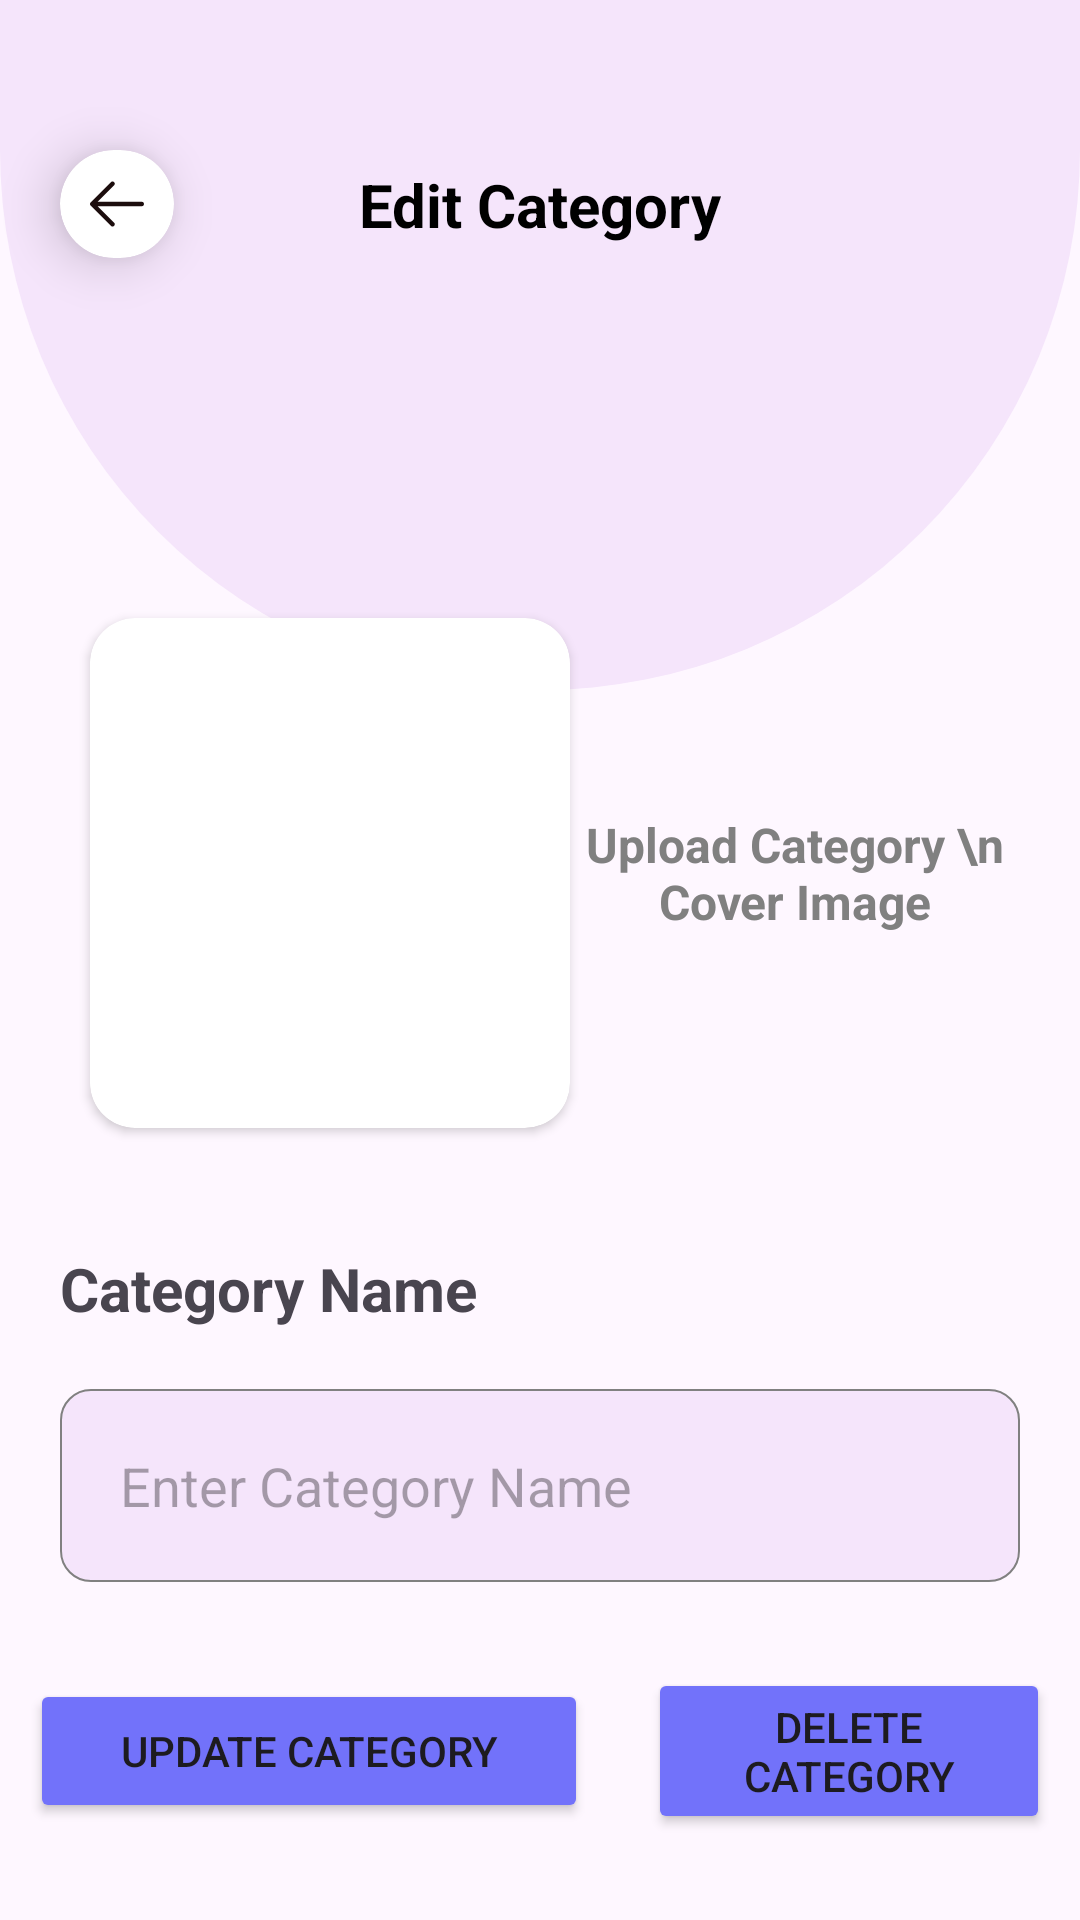

Android layout source for this screen:
<!-- AndroidManifest.xml: application theme Theme.EBook -->
<!-- res/layout/activity_edit_category.xml -->
<?xml version="1.0" encoding="utf-8"?>
<androidx.constraintlayout.widget.ConstraintLayout xmlns:android="http://schemas.android.com/apk/res/android"
    xmlns:app="http://schemas.android.com/apk/res-auto"
    xmlns:tools="http://schemas.android.com/tools"
    android:id="@+id/main"
    android:layout_width="match_parent"
    android:layout_height="match_parent"
    tools:context=".reviewerscrees.EditCategoryActivity">

    <View
        android:layout_width="match_parent"
        android:layout_height="230dp"
        android:background="@drawable/top_half_oval"
        app:layout_constraintStart_toStartOf="parent"
        app:layout_constraintEnd_toEndOf="parent"
        app:layout_constraintTop_toTopOf="parent">

    </View>

    <androidx.cardview.widget.CardView
        android:id="@+id/backCard"
        android:layout_width="wrap_content"
        android:layout_height="wrap_content"
        android:layout_marginTop="50dp"
        app:cardCornerRadius="20dp"
        app:cardElevation="10dp"
        android:layout_marginStart="20dp"
        app:layout_constraintStart_toStartOf="parent"
        app:layout_constraintTop_toTopOf="parent">
        <ImageView
            android:layout_width="wrap_content"
            android:layout_height="wrap_content"
            android:src="@drawable/back_icon"
            android:layout_margin="10dp"
            android:layout_gravity="center" />

    </androidx.cardview.widget.CardView>

    <TextView
        android:layout_width="wrap_content"
        android:layout_height="wrap_content"
        android:text="Edit Category"
        android:textSize="20sp"
        android:textStyle="bold"
        android:elevation="10dp"
        android:textColor="@color/black"
        app:layout_constraintBottom_toBottomOf="@+id/backCard"
        app:layout_constraintStart_toStartOf="parent"
        app:layout_constraintTop_toTopOf="@id/backCard"
        app:layout_constraintEnd_toEndOf="parent" />

    <androidx.cardview.widget.CardView
        android:id="@+id/cardView"
        android:layout_width="160dp"
        android:layout_height="170dp"
        app:layout_constraintTop_toBottomOf="@+id/backCard"
        app:layout_constraintStart_toStartOf="parent"
        app:cardCornerRadius="15dp"
        android:layout_marginStart="30dp"
        android:layout_marginTop="120dp">
        <ImageView
            android:id="@+id/sample"
            android:layout_width="120dp"
            android:layout_height="120dp"
            android:visibility="invisible"
            android:layout_gravity="center"
            android:src="@drawable/upload_add_category_image"/>

        <com.google.android.material.imageview.ShapeableImageView
            android:id="@+id/uploadImageView"
            android:layout_width="match_parent"
            android:layout_height="match_parent"
            android:scaleType="centerCrop"/>

    </androidx.cardview.widget.CardView>

    <TextView
        android:layout_width="0dp"
        android:layout_height="wrap_content"
        app:layout_constraintStart_toEndOf="@+id/cardView"
        app:layout_constraintEnd_toEndOf="parent"
        app:layout_constraintTop_toTopOf="@+id/cardView"
        android:text="Upload Category \n Cover Image"
        android:paddingEnd="20dp"
        android:gravity="center"
        app:layout_constraintBottom_toBottomOf="@+id/cardView"
        android:textSize="16sp"
        android:textColor="@color/gray"
        android:textStyle="bold"
        android:elevation="10dp"/>

    <TextView
        android:id="@+id/categoryName"
        android:layout_width="wrap_content"
        android:layout_height="wrap_content"
        android:text="Category Name"
        app:layout_constraintTop_toBottomOf="@id/cardView"
        app:layout_constraintStart_toStartOf="parent"
        android:textSize="20sp"
        android:layout_marginTop="40dp"
        android:layout_marginStart="20dp"
        android:textStyle="bold"/>

    <EditText
        android:id="@+id/categoryNameET"
        android:layout_width="match_parent"
        android:layout_height="wrap_content"
        android:background="@drawable/edit_text_bg"
        android:padding="20dp"
        android:hint="Enter Category Name"
        app:layout_constraintTop_toBottomOf="@id/categoryName"
        app:layout_constraintStart_toStartOf="parent"
        app:layout_constraintEnd_toEndOf="parent"
        android:layout_marginHorizontal="20dp"
        android:layout_marginTop="20dp"/>

    <LinearLayout
        android:layout_width="match_parent"
        android:layout_height="wrap_content"
        app:layout_constraintTop_toBottomOf="@+id/categoryNameET"
        app:layout_constraintStart_toStartOf="parent"
        app:layout_constraintEnd_toEndOf="parent"
        android:gravity="center"
        app:layout_constraintBottom_toBottomOf="parent">

        <Button
            android:id="@+id/addCategoryBtn"
            android:layout_width="wrap_content"
            android:layout_height="wrap_content"
            android:backgroundTint="#7272FA"
            android:layout_marginHorizontal="10dp"
            android:text="Update Category"
            android:paddingHorizontal="30dp"
            />

        <Button
            android:id="@+id/deleteCategoryBtn"
            android:layout_width="wrap_content"
            android:layout_height="wrap_content"
            android:backgroundTint="#7272FA"
            android:layout_marginHorizontal="10dp"
            android:text="Delete Category"
            android:paddingHorizontal="30dp"
            />


    </LinearLayout>




</androidx.constraintlayout.widget.ConstraintLayout>
<!-- resources referenced by this layout -->
<resources>
  <color name="black">#FF000000</color>
  <color name="gray">#FF808080</color>"&gt;
  <!-- drawable back_icon (drawable) -->
  <vector xmlns:android="http://schemas.android.com/apk/res/android"
      android:width="18dp"
      android:height="16dp"
      android:viewportWidth="18"
      android:viewportHeight="16">
    <path
        android:pathData="M18,8C18,8.414 17.664,8.75 17.25,8.75H2.56L8.031,14.219C8.324,14.512 8.324,14.988 8.031,15.281C7.738,15.574 7.262,15.574 6.969,15.281L0.219,8.531C0.079,8.39 -0.001,8.199 -0.001,8C-0.001,7.801 0.079,7.61 0.219,7.469L6.969,0.719C7.262,0.426 7.738,0.426 8.031,0.719C8.324,1.012 8.324,1.488 8.031,1.781L2.56,7.25H17.25C17.664,7.25 18,7.586 18,8Z"
        android:fillColor="#1C0D0D"
        android:fillType="evenOdd"/>
  </vector>
  <!-- drawable edit_text_bg (drawable) -->
  <?xml version="1.0" encoding="utf-8"?>
  <shape
      android:shape="rectangle"
      xmlns:android="http://schemas.android.com/apk/res/android">
  
      <solid android:color="@color/primary"/>
      <corners android:radius="10dp"/>
      <stroke android:color="@color/gray" android:width=".5dp"/>
  </shape>
  <!-- drawable top_half_oval (drawable) -->
  <?xml version="1.0" encoding="utf-8"?>
  <shape xmlns:android="http://schemas.android.com/apk/res/android">
  
      <solid android:color="@color/primary" />
      <corners android:bottomLeftRadius="300dp" android:bottomRightRadius="300dp" />
  
  
  </shape>
  <!-- drawable upload_add_category_image: vector/xml drawable (drawable, 2443 chars, omitted) -->
  <style name="Theme.EBook" parent="Base.Theme.EBook" />
  <color name="primary">#F5E5FB</color>
  <style name="Base.Theme.EBook" parent="Theme.Material3.DayNight.NoActionBar">
          
          
      </style>
</resources>
